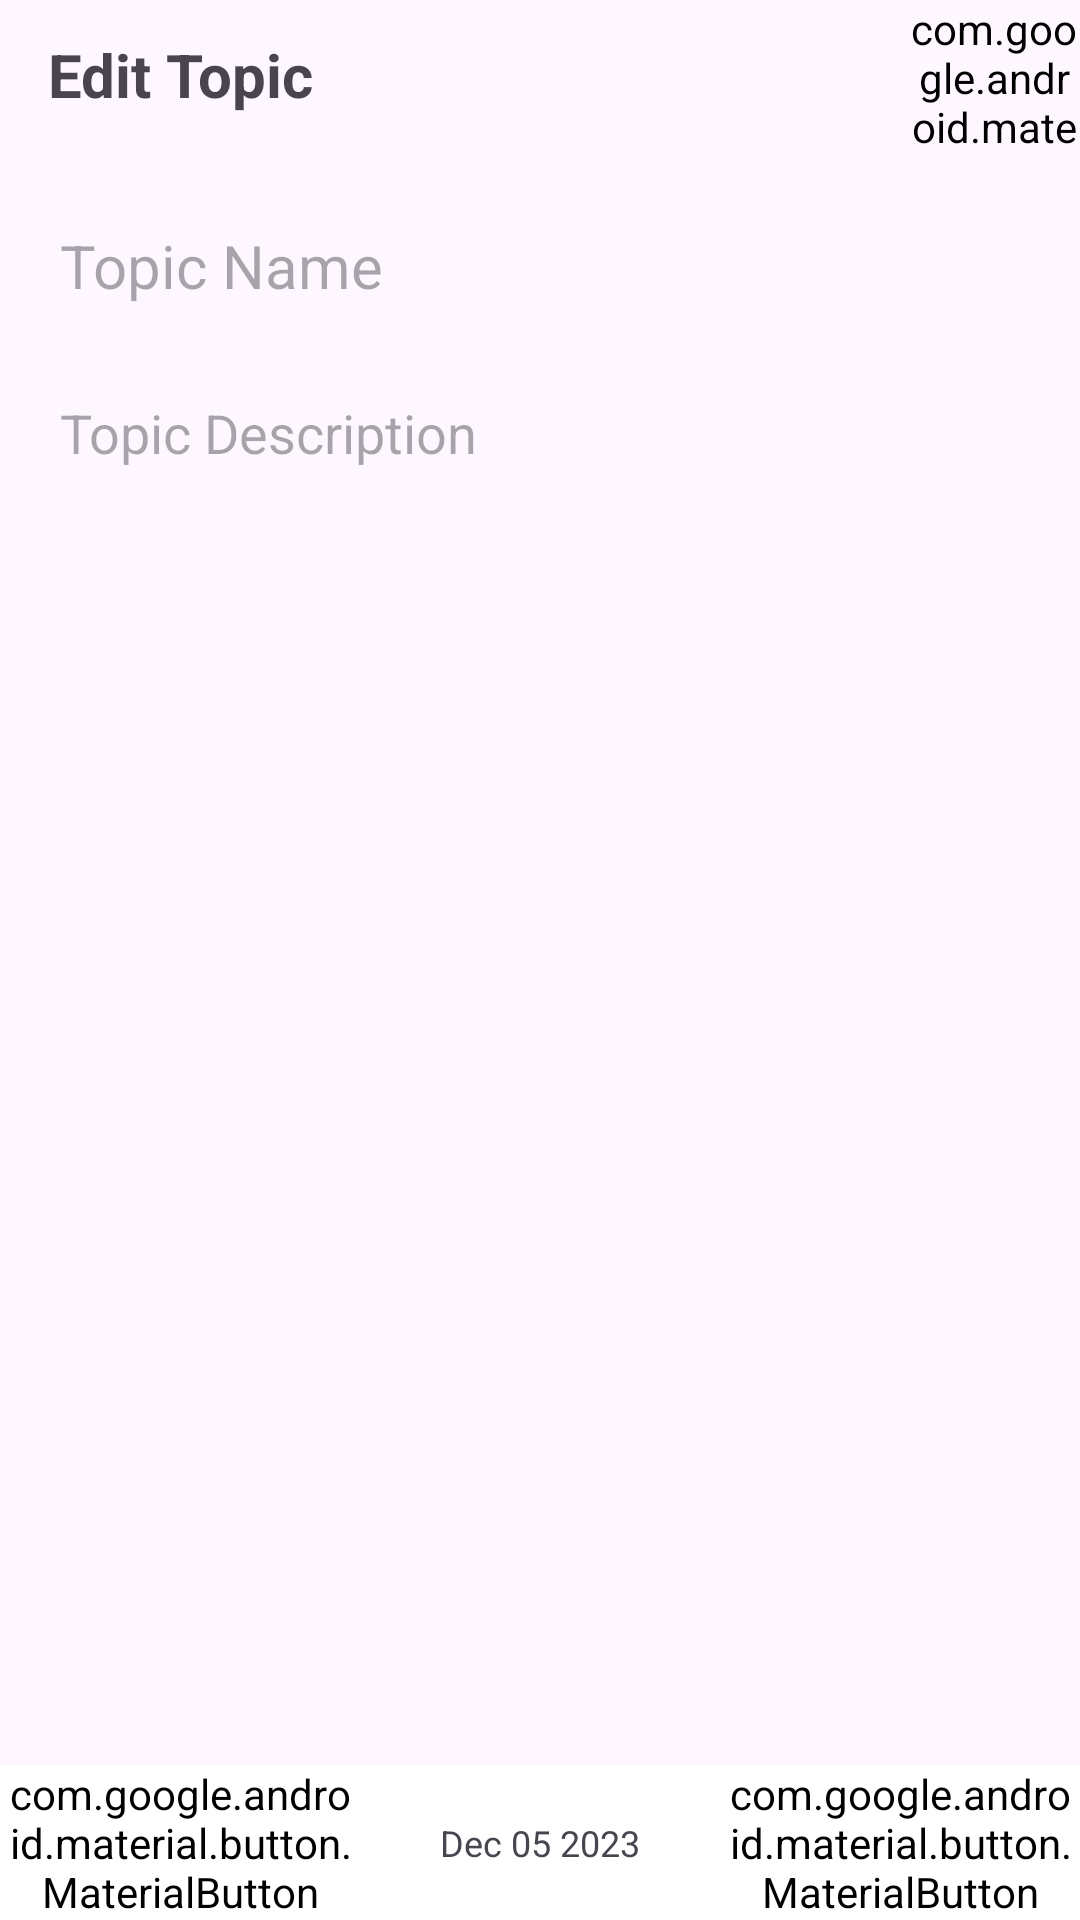

Layout XML and referenced resources for this Android screen:
<!-- AndroidManifest.xml: application theme Theme.Hamunication -->
<!-- res/layout/activity_edit_topic.xml -->
<?xml version="1.0" encoding="utf-8"?>
<RelativeLayout
    xmlns:android="http://schemas.android.com/apk/res/android"
    xmlns:app="http://schemas.android.com/apk/res-auto"
    xmlns:tools="http://schemas.android.com/tools"
    android:layout_width="match_parent"
    android:layout_height="match_parent">

    <RelativeLayout
        android:id="@+id/parentContainer"
        android:windowSoftInputMode="adjustResize"
        android:layout_width="match_parent"
        android:layout_height="wrap_content"
        tools:context=".EditTopicActivity">

        <androidx.appcompat.widget.Toolbar
            android:id="@+id/toolbar"
            android:layout_width="match_parent"
            android:layout_height="50dp"
            android:layout_alignParentTop="true">
            <LinearLayout
                android:layout_width="match_parent"
                android:layout_height="match_parent"
                android:orientation="horizontal">
                <TextView
                    android:id="@+id/tvEditTopic"
                    android:layout_width="0dp"
                    android:layout_height="match_parent"
                    android:layout_weight="5"
                    android:text="Edit Topic"
                    android:textStyle="bold"
                    android:textSize="20sp"
                    android:gravity="center|start"/>
                <com.google.android.material.button.MaterialButton
                    android:id="@+id/btnSave"
                    android:layout_width="0dp"
                    android:layout_height="match_parent"
                    android:backgroundTint="@android:color/transparent"
                    android:layout_weight="1"
                    android:text="floppy-disk"
                    android:textSize="18sp"
                    android:background="@null"
                    android:fontFamily="@font/font_awesome_free_solid"
                    android:textColor="@color/material_dynamic_primary0"
                    app:cornerRadius="4dp"
                    app:rippleColor="@color/colorPrimaryLight" />
            </LinearLayout>

        </androidx.appcompat.widget.Toolbar>


        <ScrollView
            android:layout_width="match_parent"
            android:layout_height="match_parent"
            android:fillViewport="true"
            android:layout_below="@+id/toolbar">
            <LinearLayout
                android:layout_width="match_parent"
                android:layout_height="match_parent"
                android:orientation="vertical"
                android:padding="5dp">

                <RelativeLayout
                    android:id="@+id/mediaFrameLayout"
                    android:layout_width="match_parent"
                    android:layout_height="wrap_content"
                    android:layout_marginHorizontal="5dp"/>

                <View
                    android:layout_width="match_parent"
                    android:layout_height="10dp" />

                <EditText
                    android:id="@+id/etTopicName"
                    android:layout_width="match_parent"
                    android:layout_height="wrap_content"
                    android:inputType="text"
                    android:textSize="20sp"
                    android:background="@null"
                    android:padding="10dp"
                    android:layout_marginHorizontal="5dp"
                    android:layout_marginBottom="10dp"
                    android:hint="Topic Name"/>

                <EditText
                    android:id="@+id/etTopicDescription"
                    android:layout_width="match_parent"
                    android:layout_height="match_parent"
                    android:inputType="text|textMultiLine"
                    android:textSize="18sp"
                    android:background="@null"
                    android:padding="10dp"
                    android:layout_marginHorizontal="5dp"
                    android:hint="Topic Description"
                    android:gravity="top"/>

            </LinearLayout>
        </ScrollView>

        

        <LinearLayout
            android:id="@+id/bottomMenuOptions"
            android:layout_width="match_parent"
            android:layout_height="wrap_content"
            android:background="#ffff"
            android:orientation="horizontal"
            android:layout_alignParentBottom="true">

            <com.google.android.material.button.MaterialButton
                android:id="@+id/btnAddImageVideo"
                android:layout_width="0dp"
                android:layout_height="match_parent"
                android:backgroundTint="@android:color/transparent"
                android:layout_weight="1"
                android:text="square-plus"
                android:textSize="20sp"
                android:background="@null"
                android:fontFamily="@font/font_awesome_free_regular"
                android:textColor="@color/material_dynamic_primary0"
                app:cornerRadius="4dp"
                app:rippleColor="@color/colorPrimaryLight" />

            <TextView
                android:id="@+id/tvDateNow"
                android:layout_width="0dp"
                android:layout_height="match_parent"
                android:layout_weight="1"
                android:gravity="center"
                android:textSize="12sp"
                android:text="Dec 05 2023"/>

            <com.google.android.material.button.MaterialButton
                android:id="@+id/btnChangeColor"
                android:layout_width="0dp"
                android:layout_height="match_parent"
                android:backgroundTint="@android:color/transparent"
                android:layout_weight="1"
                android:text="palette"
                android:textSize="20sp"
                android:background="@null"
                android:fontFamily="@font/font_awesome_free_solid"
                android:textColor="@color/material_dynamic_primary0"
                app:cornerRadius="4dp"
                app:rippleColor="@color/colorPrimaryLight" />

        </LinearLayout>

    </RelativeLayout>

    

    <LinearLayout
        android:id="@+id/loadingLayout"
        android:layout_width="match_parent"
        android:layout_height="match_parent"
        android:background="#80CCCCCC"
        android:gravity="center"
        android:orientation="vertical"
        android:visibility="gone">

        <ProgressBar
            android:id="@+id/progressBar"
            style="?android:attr/progressBarStyleLarge"
            android:layout_width="wrap_content"
            android:layout_height="wrap_content"
            android:layout_gravity="center" />

        <TextView
            android:id="@+id/tvProgressLabel"
            android:layout_width="wrap_content"
            android:layout_height="wrap_content"
            android:layout_marginTop="10dp"
            android:text="Saving..."
            android:textColor="#000"
            android:textSize="18sp" />

    </LinearLayout>

</RelativeLayout>
<!-- resources referenced by this layout -->
<resources>
  <color name="colorPrimaryLight">#1f000000</color>
  <style name="Theme.Hamunication" parent="Base.Theme.Hamunication" />
  <style name="Base.Theme.Hamunication" parent="Theme.Material3.DayNight.NoActionBar">
          
          
      </style>
</resources>
